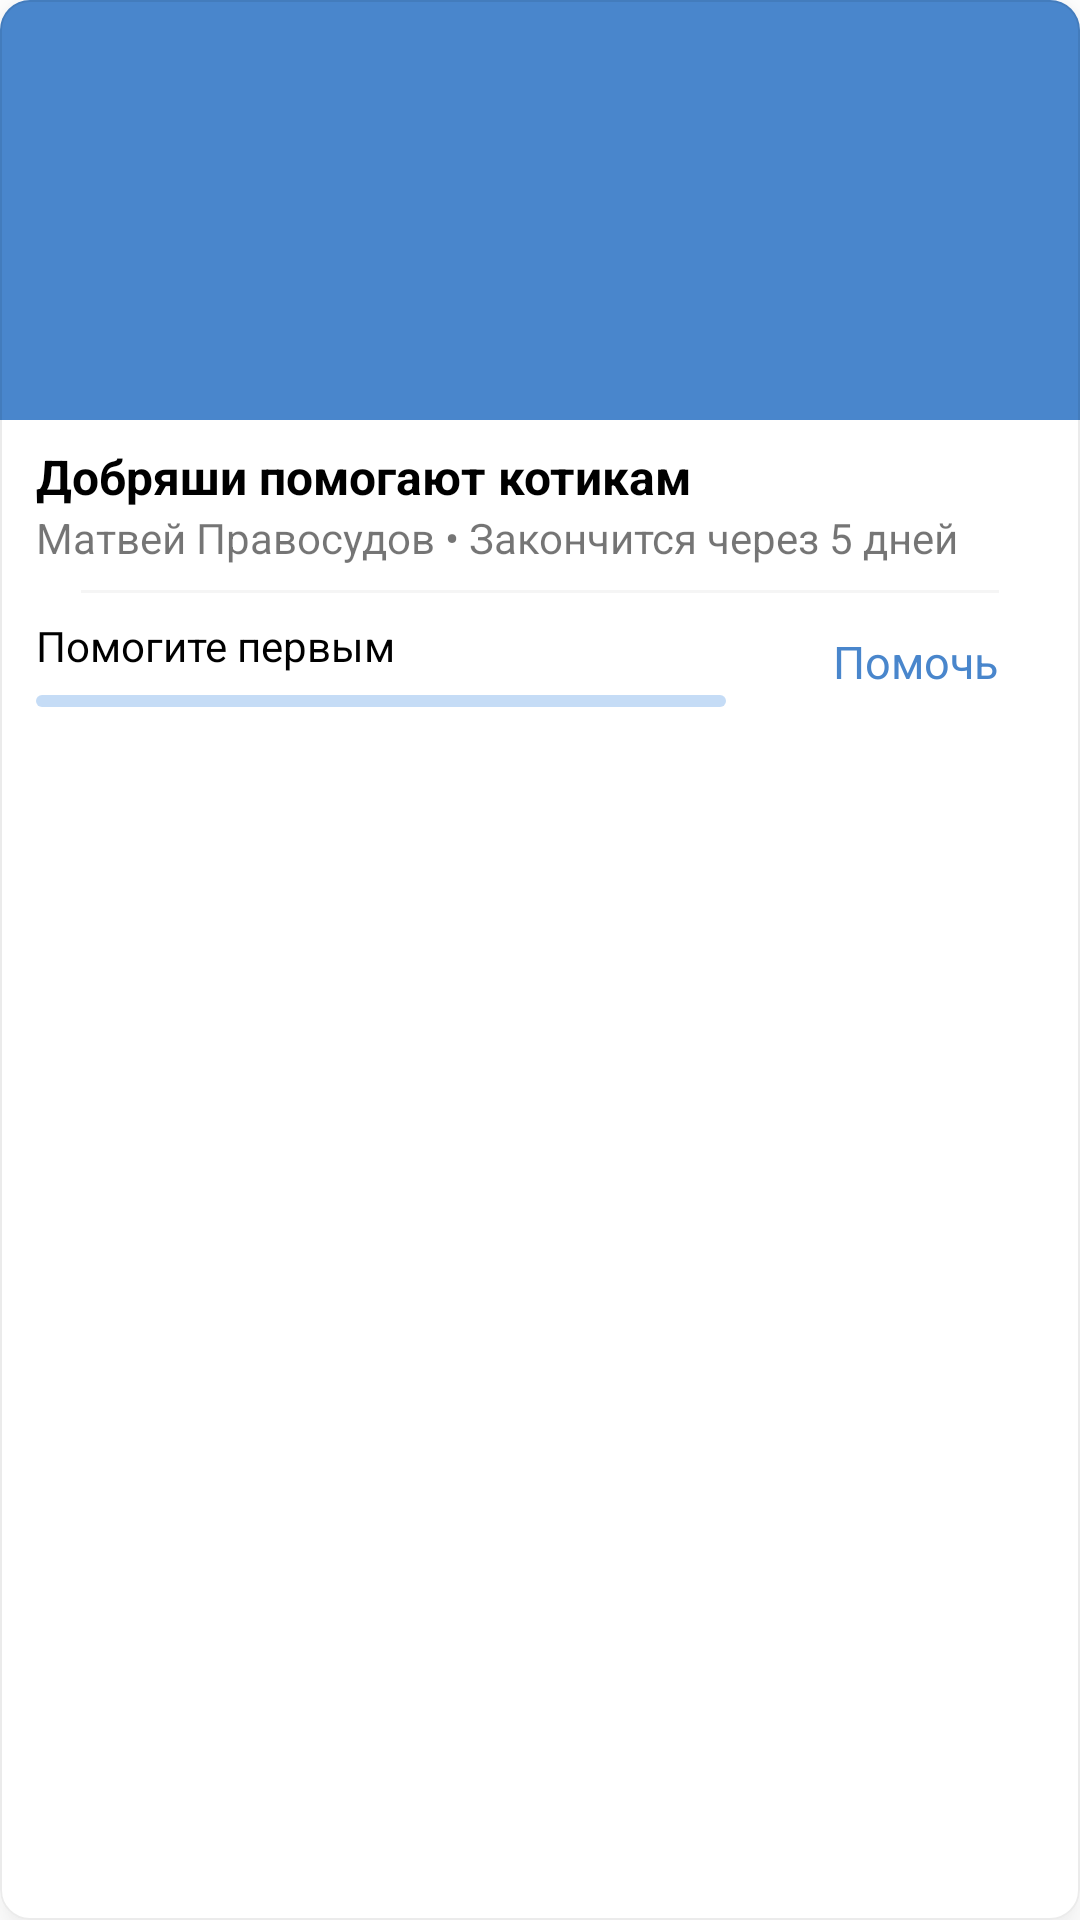

Here is an Android app screen rendered from its layout file. Give the layout XML and the strings, colors and styles it references.
<!-- AndroidManifest.xml: application theme AppTheme -->
<!-- res/layout/snippet.xml -->
<?xml version="1.0" encoding="utf-8"?>
<com.google.android.material.card.MaterialCardView
    app:cardBackgroundColor="@color/White"
    app:cardCornerRadius="10dp"
    app:cardMaxElevation="8dp"
    app:cardElevation="5dp"
    android:layout_margin="10dp"
    app:strokeColor="@color/strokecolor"
    app:strokeWidth="0.5dp"
    android:layout_height="wrap_content"
    xmlns:app="http://schemas.android.com/apk/res-auto"
    xmlns:android="http://schemas.android.com/apk/res/android"
    android:outlineAmbientShadowColor="#4D000000"
    android:outlineSpotShadowColor="#4D000000"
    android:layout_width="match_parent"
    android:clickable="true"
    android:id="@+id/container"
    android:gravity="center">
    <LinearLayout
        android:orientation="vertical"
        android:layout_width="match_parent"
        android:layout_height="wrap_content">
        <ImageView
            android:src="@color/colorAccent"
            android:scaleType="centerCrop"
            android:id="@+id/image"
            android:layout_width="match_parent"
            android:layout_height="140dp"/>
        <LinearLayout
            android:layout_marginLeft="12dp"
            android:layout_marginRight="12dp"
            android:layout_marginTop="8dp"
            android:layout_marginBottom="12dp"
            android:orientation="vertical"
            android:layout_width="match_parent"
            android:layout_height="wrap_content">
            <TextView
                android:id="@+id/target"
                android:textColor="@color/Black"
                android:textStyle="bold"
                android:textSize="16sp"
                android:text="Добряши помогают котикам"
                android:layout_width="match_parent"
                android:layout_height="wrap_content"/>
            <TextView
                android:textSize="14sp"
                android:id="@+id/text_deadline"
                android:text="Матвей Правосудов • Закончится через 5 дней"
                android:layout_width="wrap_content"
                android:layout_height="wrap_content"/>
            <View
                android:layout_marginTop="8dp"
                android:layout_marginBottom="8dp"
                android:background="@color/GrayLight"
                android:layout_width="match_parent"
                android:layout_marginLeft="15dp"
                android:layout_marginRight="15dp"
                android:layout_height="1dp"/>

            <RelativeLayout
                android:layout_width="wrap_content"
                android:layout_height="wrap_content">
                <LinearLayout
                    android:orientation="vertical"
                    android:gravity="center|left"
                    android:layout_marginRight="106dp"
                    android:layout_width="match_parent"
                    android:layout_height="wrap_content">
                    <TextView
                        android:id="@+id/progress_text"
                        android:textColor="@color/Black"
                        android:text="Помогите первым"
                        android:layout_width="wrap_content"
                        android:layout_height="wrap_content"/>
                    <ProgressBar
                        android:id="@+id/progress"
                        style="?android:attr/progressBarStyleHorizontal"
                        android:progressDrawable="@drawable/custom_progress"
                        android:layout_marginTop="7dp"
                        android:layout_width="match_parent"
                        android:layout_height="4dp"/>
                </LinearLayout>
                <RelativeLayout
                    android:layout_alignParentEnd="true"

                    android:id="@+id/button_helping"
                    android:clickable="true"
                    android:background="@drawable/outline_bg"
                    android:layout_width="86dp"
                    android:layout_height="30dp">
                    <TextView
                        android:background="?attr/selectableItemBackgroundBorderless"
                        android:gravity="center"
                        android:textSize="15sp"
                        android:textColor="@color/colorAccent"
                        android:text="Помочь"
                        android:layout_width="133dp"
                        android:layout_height="36dp"/>
                </RelativeLayout>
            </RelativeLayout>
        </LinearLayout>

    </LinearLayout>
</com.google.android.material.card.MaterialCardView>
<!-- resources referenced by this layout -->
<resources>
  <color name="Black">#000</color>
  <color name="GrayLight">#F5F5F5</color>
  <color name="White">#fff</color>
  <color name="colorAccent">#4986CC</color>
  <color name="strokecolor">#14000000</color>
  <!-- drawable custom_progress (drawable) -->
  <?xml version="1.0" encoding="utf-8"?>
  <layer-list xmlns:android="http://schemas.android.com/apk/res/android">
  
      
      <item android:id="@android:id/background">
          <shape android:shape="rectangle">
              <solid android:color="#4D3F8AE0"/>
              <corners android:radius="2dp"/>
          </shape>
      </item>
  
      
      <item android:id="@android:id/progress">
          <clip>
              <shape android:shape="rectangle">
                  <solid android:color="#3F8AE0"/>
                  <corners android:radius="2dp"/>
              </shape>
          </clip>
      </item>
  </layer-list>
  <style name="AppTheme" parent="Theme.MaterialComponents.Light.NoActionBar">
          
          <item name="android:windowLightStatusBar" tools:targetApi="m">true</item>
          <item name="android:statusBarColor">@color/White</item>
          <item name="colorPrimary">@color/colorPrimary</item>
          <item name="colorPrimaryDark">@color/colorPrimaryDark</item>
  
          <item name="colorAccent">@color/colorAccent</item>
      </style>
  <color name="colorPrimary">#4986CC</color>
  <color name="colorPrimaryDark">#3700B3</color>
</resources>
